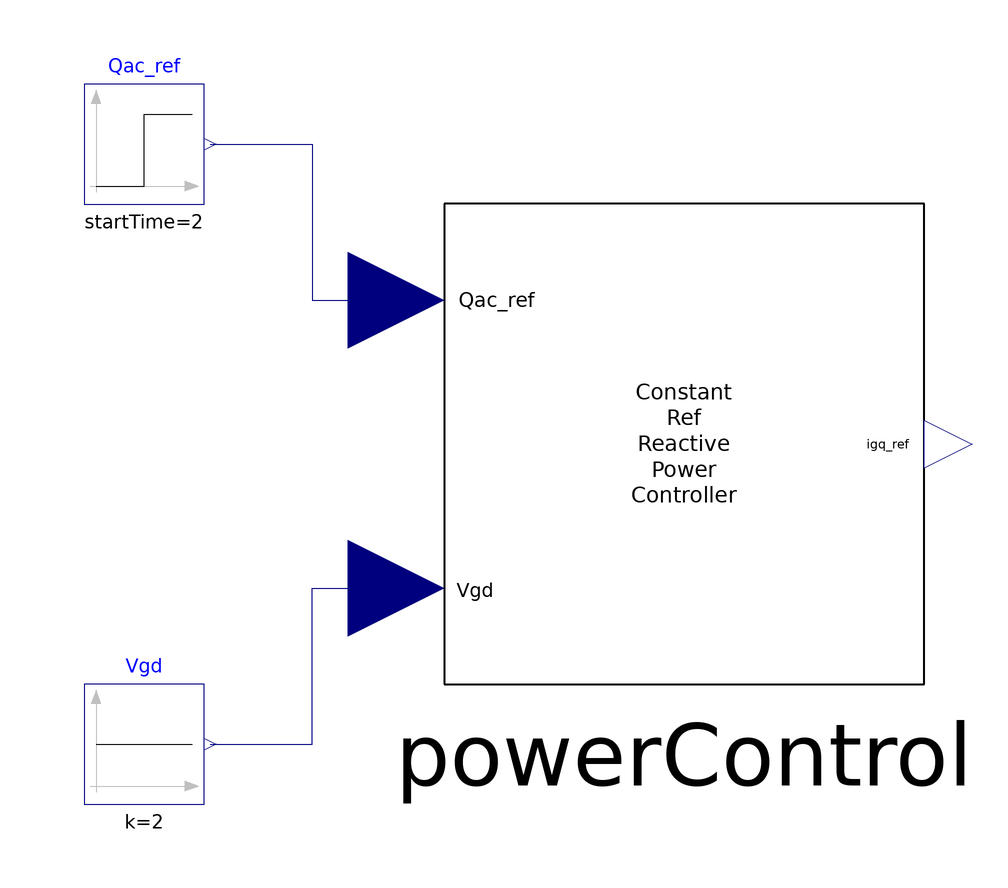

This picture is the connection diagram that the Modelica source below describes through its graphical annotations.

model TestConstantRefReactivePowerControl
  "Tests the reactive power controller."
  extends Modelica.Icons.Example;
  Modelica.Blocks.Sources.Constant Vgd(k=2) "d axis AC voltage"
    annotation (Placement(transformation(extent={{-60,-60},{-40,-40}})));
  Modelica.Blocks.Sources.Step Qac_ref(
    height=6,
    offset=4,
    startTime=2) "Reactive power reference"
    annotation (Placement(transformation(extent={{-60,40},{-40,60}})));
  ConstantRefReactivePowerControl
                       powerControl             annotation (Placement(
        transformation(extent={{0,-40},{80,40}})));
equation
  connect(Qac_ref.y, powerControl.Qac_ref) annotation (Line(points={{-39,50},{
          -22,50},{-22,24},{-8,24}}, color={0,0,127}));
  connect(Vgd.y, powerControl.Vgd) annotation (Line(points={{-39,-50},{-22,-50},
          {-22,-24},{-8,-24}}, color={0,0,127}));
  annotation (Icon(coordinateSystem(preserveAspectRatio=false, grid={2,2})),
                                                                 Diagram(
        coordinateSystem(preserveAspectRatio=false, grid={2,2})));
end TestConstantRefReactivePowerControl;